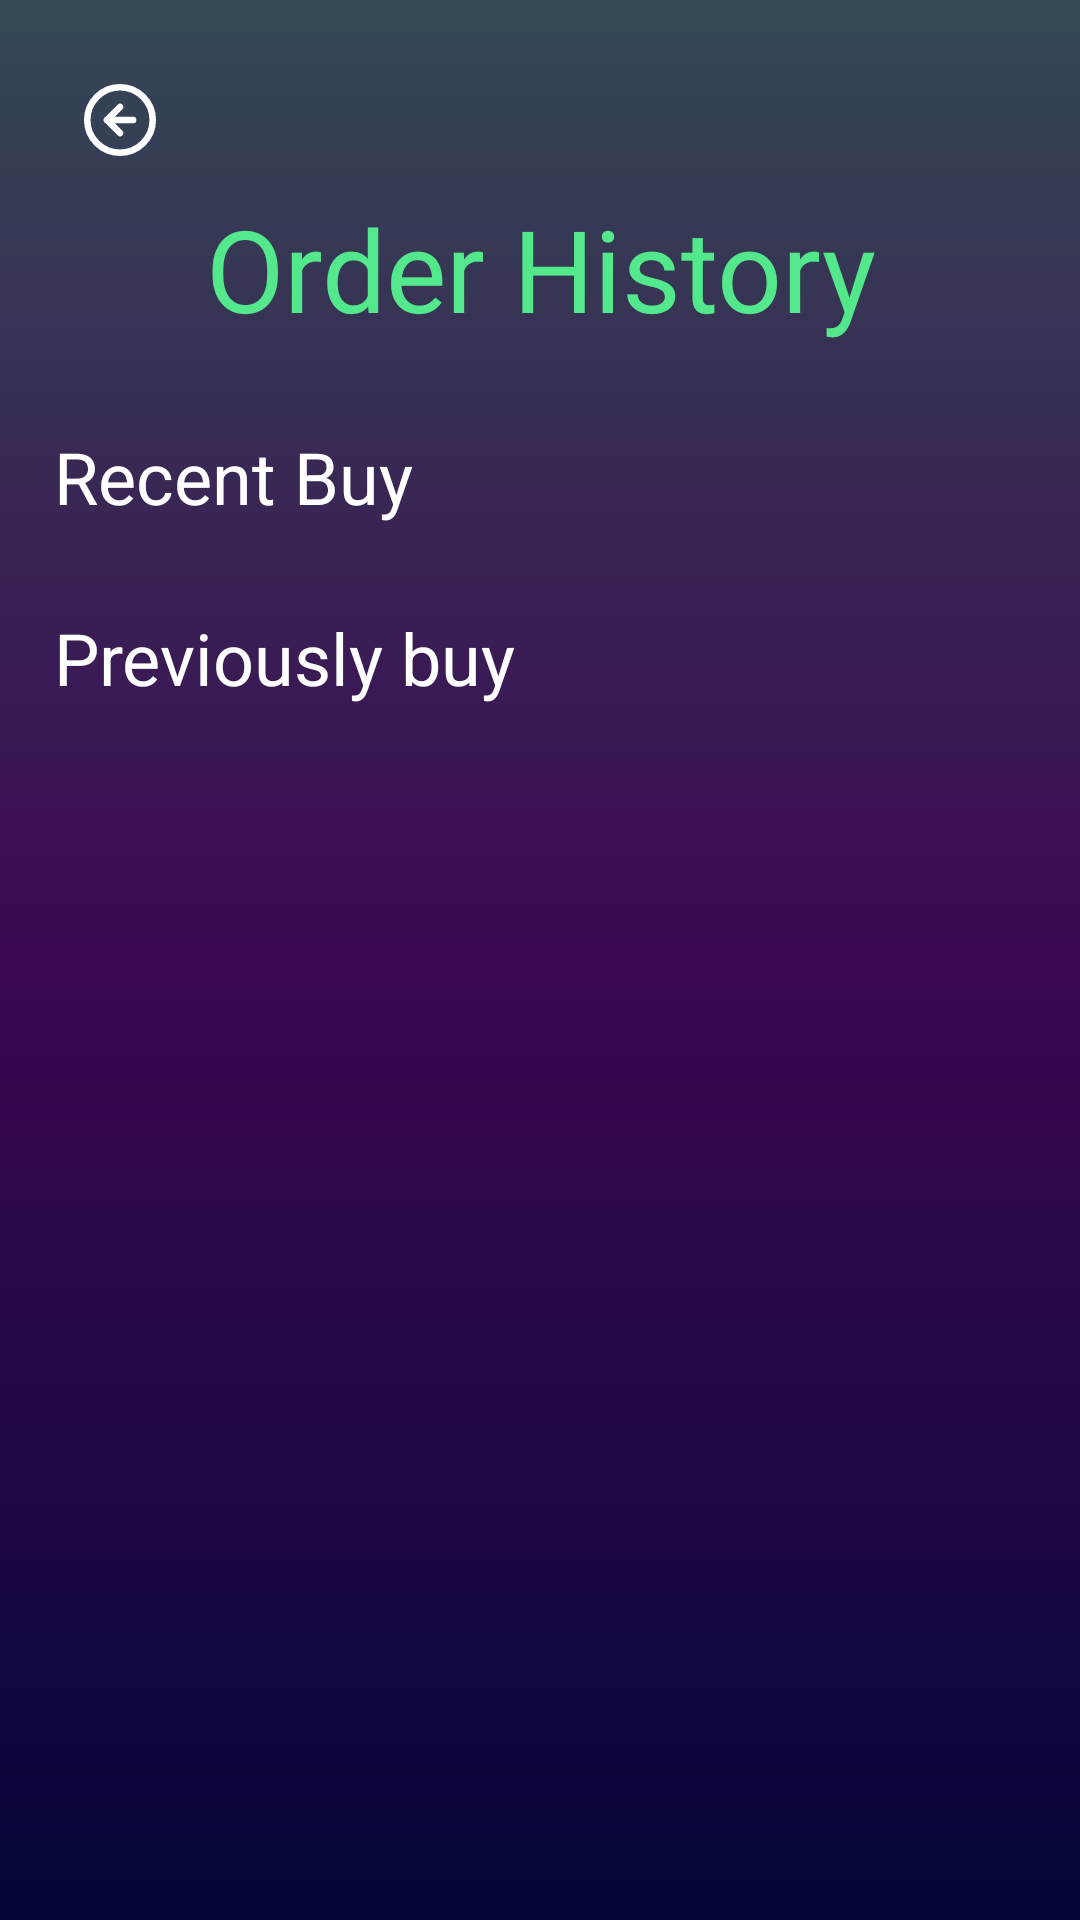

Here is an Android app screen rendered from its layout file. Give the layout XML and the strings, colors and styles it references.
<!-- AndroidManifest.xml: application theme Theme.BiteBliss -->
<!-- res/layout/activity_order_history.xml -->
<?xml version="1.0" encoding="utf-8"?>
<androidx.constraintlayout.widget.ConstraintLayout xmlns:android="http://schemas.android.com/apk/res/android"
    xmlns:app="http://schemas.android.com/apk/res-auto"
    xmlns:tools="http://schemas.android.com/tools"
    android:layout_width="match_parent"
    android:layout_height="match_parent"
    android:background="@drawable/splash_bg"
    tools:context=".activities.OrderHistoryActivity">

    <ImageButton
        android:id="@+id/back_btn"
        android:layout_width="48dp"
        android:layout_height="48dp"
        android:layout_margin="16dp"
        android:background="?attr/selectableItemBackgroundBorderless"
        android:contentDescription="@string/todo"
        android:src="@drawable/arrow_left"
        app:layout_constraintStart_toStartOf="parent"
        app:layout_constraintTop_toTopOf="parent" />

    <TextView
        android:id="@+id/tv_history"
        android:layout_width="match_parent"
        android:layout_height="wrap_content"
        android:text="@string/order_history"
        android:textAlignment="center"
        android:textColor="@color/tv_color"
        android:textSize="38sp"
        app:layout_constraintTop_toBottomOf="@id/back_btn" />

    <ScrollView
        android:layout_width="match_parent"
        android:layout_height="0dp"
        app:layout_constraintBottom_toBottomOf="parent"
        app:layout_constraintTop_toBottomOf="@id/tv_history">

        <androidx.constraintlayout.widget.ConstraintLayout
            android:layout_width="match_parent"
            android:layout_height="wrap_content">

            <TextView
                android:id="@+id/tv_recent"
                android:layout_width="wrap_content"
                android:layout_height="wrap_content"
                android:layout_marginStart="18dp"
                android:layout_marginTop="28dp"
                android:text="@string/recent_buy"
                android:textColor="@color/white"
                android:textSize="24sp"
                app:layout_constraintStart_toStartOf="parent"
                app:layout_constraintTop_toTopOf="parent" />

            <androidx.recyclerview.widget.RecyclerView
                android:id="@+id/rc_recent_buy"
                android:layout_width="match_parent"
                android:layout_height="wrap_content"
                app:layout_constraintTop_toBottomOf="@id/tv_recent" />

            <TextView
                android:id="@+id/tv_previously"
                android:layout_width="wrap_content"
                android:layout_height="wrap_content"
                app:layout_constraintTop_toBottomOf="@id/rc_recent_buy"
                app:layout_constraintStart_toStartOf="parent"
                android:text="@string/previously_buy"
                android:textSize="24sp"
                android:layout_marginTop="28dp"
                android:layout_marginStart="18dp"
                android:textColor="@color/white"/>

            <androidx.recyclerview.widget.RecyclerView
                android:id="@+id/rc_previously_buy"
                android:layout_width="match_parent"
                android:layout_height="wrap_content"
                app:layout_constraintTop_toBottomOf="@id/tv_previously"/>

        </androidx.constraintlayout.widget.ConstraintLayout>

    </ScrollView>

</androidx.constraintlayout.widget.ConstraintLayout>
<!-- resources referenced by this layout -->
<resources>
  <color name="tv_color">#53E88B</color>
  <color name="white">#FFFFFFFF</color>
  <!-- drawable arrow_left (drawable) -->
  <vector xmlns:android="http://schemas.android.com/apk/res/android"
      android:width="24dp"
      android:height="24dp"
      android:viewportWidth="22"
      android:viewportHeight="22">
    <path
        android:pathData="M11,7L7,11M7,11L11,15M7,11H15M21,11C21,16.523 16.523,21 11,21C5.477,21 1,16.523 1,11C1,5.477 5.477,1 11,1C16.523,1 21,5.477 21,11Z"
        android:strokeLineJoin="round"
        android:strokeWidth="2"
        android:fillColor="#00000000"
        android:strokeColor="@color/white"
        android:strokeLineCap="round"/>
  </vector>
  <!-- drawable splash_bg (drawable) -->
  <?xml version="1.0" encoding="utf-8"?>
  <shape xmlns:android="http://schemas.android.com/apk/res/android">
      <gradient android:startColor="#344955"
          android:endColor="#030637"
          android:centerColor="#3C0753"
          android:angle="60"/>
  
  </shape>
  <string name="order_history">Order History</string>
  <string name="previously_buy">Previously buy</string>
  <string name="recent_buy">Recent Buy</string>
  <string name="todo">TODO</string>
  <style name="Theme.BiteBliss" parent="Base.Theme.BiteBliss" />
  <style name="Base.Theme.BiteBliss" parent="Theme.Material3.DayNight.NoActionBar">
          
          
          <item name="android:statusBarColor">#344955</item>
      </style>
</resources>
